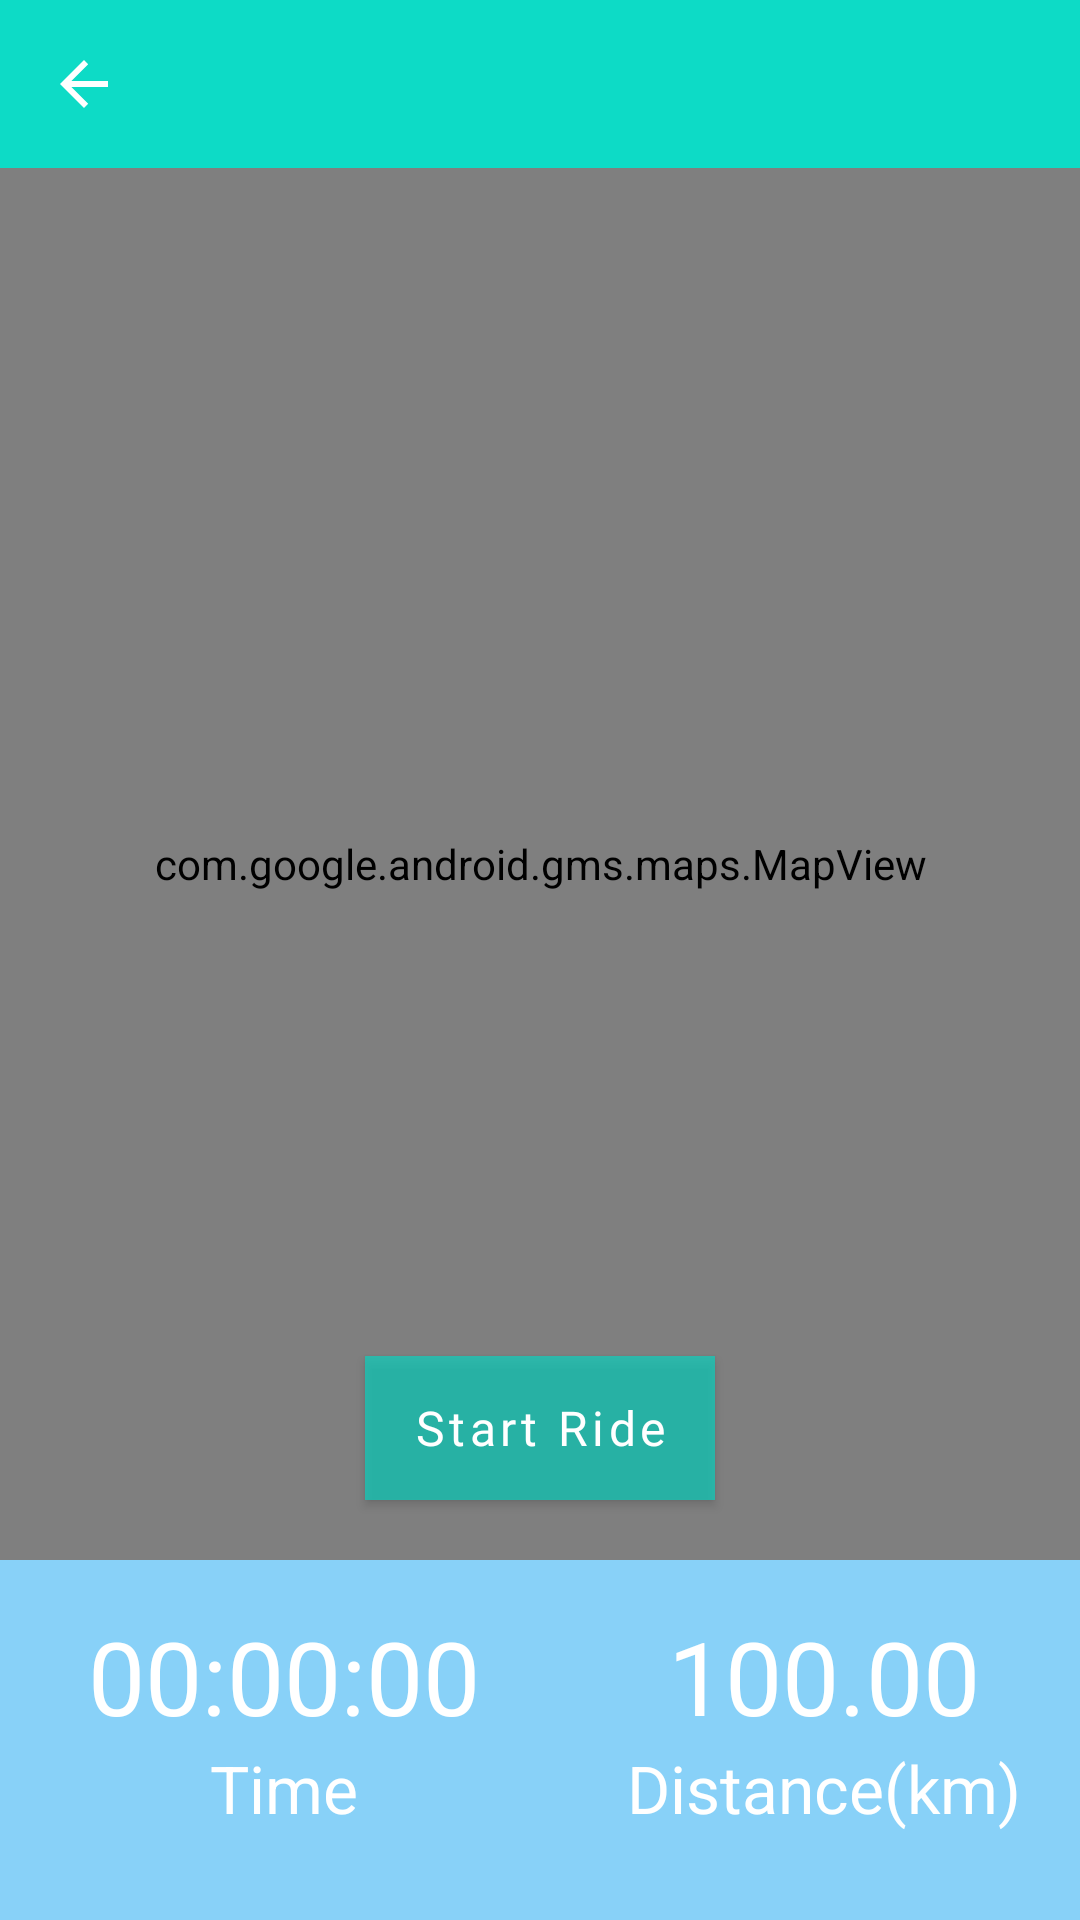

Layout XML and referenced resources for this Android screen:
<!-- AndroidManifest.xml: application theme Theme.MyMapApplication -->
<!-- res/layout/location_activity.xml -->
<?xml version="1.0" encoding="utf-8"?>
<RelativeLayout xmlns:android="http://schemas.android.com/apk/res/android"
    xmlns:app="http://schemas.android.com/apk/res-auto"
    xmlns:tools="http://schemas.android.com/tools"
    android:layout_width="match_parent"
    android:layout_height="match_parent"
    android:fitsSystemWindows="true"
    tools:context=".ui.recordride.RecordRideActivity">
    <com.google.android.material.appbar.AppBarLayout
        android:id="@+id/appbar"
        android:layout_width="match_parent"
        android:layout_height="wrap_content"
        android:theme="@style/AppTheme.AppBarOverlay">

        <androidx.appcompat.widget.Toolbar
            android:id="@+id/toolbar"
            android:layout_width="match_parent"
            android:layout_height="?attr/actionBarSize"
            android:background="?attr/colorPrimary"
            app:navigationIcon="?attr/homeAsUpIndicator"
            app:popupTheme="@style/AppTheme.PopupOverlay"/>
    </com.google.android.material.appbar.AppBarLayout>

    <com.google.android.gms.maps.MapView
        android:id="@+id/mapView"
        android:layout_width="match_parent"
        android:layout_height="fill_parent"
        android:layout_below="@id/appbar"
        android:layout_above="@+id/duration_layout"
        />

    <Button
        android:id="@+id/start_updates_button"
        android:layout_width="wrap_content"
        android:layout_height="wrap_content"
        android:layout_above="@+id/duration_layout"
        android:layout_centerInParent="true"
        android:layout_marginEnd="10dp"
        android:layout_marginRight="10dp"
        android:layout_marginBottom="20dp"
        android:layout_weight="1"
        android:background="@drawable/button_background"
        android:fontFamily="@font/epilogue_regular"
        android:gravity="center"
        android:onClick="startUpdatesButtonHandler"
        android:text="@string/start_updates"
        android:textAllCaps="false"
        android:textColor="@color/white"
        android:textSize="16dp"
        android:visibility="visible" />

    <Button
        android:id="@+id/stop_updates_button"
        android:layout_width="wrap_content"
        android:layout_height="wrap_content"
        android:layout_above="@+id/duration_layout"
        android:layout_centerInParent="true"
        android:background="@drawable/button_background"
        android:fontFamily="@font/seg_ui_semibold"
        android:textAllCaps="false"
        android:textColor="@color/colorButtonText"
        android:textSize="16dp"
        android:layout_marginEnd="10dp"
        android:layout_marginRight="10dp"
        android:layout_marginBottom="20dp"
        android:layout_weight="1"
        android:gravity="center"
        android:visibility="gone"
        android:onClick="stopUpdatesButtonHandler"
        android:text="@string/stop_updates"/>
    <GridLayout
        android:id="@+id/duration_layout"
        android:layout_width="match_parent"
        android:layout_height="120dp"
        android:layout_alignParentBottom="true"
        android:rowCount="1"
        android:columnCount="2"
        android:background="@color/background">
        <LinearLayout
            android:layout_row="0"
            android:layout_column="0"
            android:layout_rowWeight="1"
            android:layout_columnWeight="1"
            android:layout_width="wrap_content"
            android:layout_height="wrap_content"
            android:orientation="vertical"
            android:paddingBottom="@dimen/activity_vertical_margin"
            android:paddingLeft="@dimen/activity_horizontal_margin"
            android:paddingRight="@dimen/activity_horizontal_margin"
            android:paddingTop="@dimen/activity_vertical_margin"
            app:layout_behavior="@string/appbar_scrolling_view_behavior"
            tools:ignore="DuplicateIds">
            <TextView
                android:id="@+id/total_duration"
                android:layout_width="match_parent"
                android:layout_height="wrap_content"
                android:text="00:00:00"
                android:gravity="center"
                android:layout_marginLeft="@dimen/small_margin"
                android:layout_marginStart="@dimen/small_margin"
                android:textSize="34sp"
                android:textColor="@color/white"
                />
            <TextView
                android:id="@+id/duration"
                android:layout_width="match_parent"
                android:layout_height="wrap_content"
                android:text="Time"
                android:gravity="center"
                android:layout_marginLeft="@dimen/small_margin"
                android:layout_marginStart="@dimen/small_margin"
                android:textSize="@dimen/default_text_size"
                android:textColor="@color/white"
                />
        </LinearLayout>

        <LinearLayout
            android:layout_row="0"
            android:layout_column="1"
            android:layout_rowWeight="1"
            android:layout_columnWeight="1"
            android:layout_width="wrap_content"
            android:layout_height="wrap_content"
            android:orientation="vertical"
            android:paddingBottom="@dimen/activity_vertical_margin"
            android:paddingLeft="@dimen/activity_horizontal_margin"
            android:paddingRight="@dimen/activity_horizontal_margin"
            android:paddingTop="@dimen/activity_vertical_margin"
            app:layout_behavior="@string/appbar_scrolling_view_behavior"
            tools:ignore="DuplicateIds">
            <TextView
                android:id="@+id/total_distance"
                android:layout_width="match_parent"
                android:layout_height="wrap_content"
                android:text="100.00"
                android:gravity="center"
                android:layout_marginLeft="@dimen/small_margin"
                android:layout_marginStart="@dimen/small_margin"
                android:textSize="34sp"
                android:textColor="@color/white"
                />
            <TextView
                android:id="@+id/distance"
                android:layout_width="match_parent"
                android:layout_height="wrap_content"
                android:text="Distance(km)"
                android:gravity="center"
                android:layout_marginLeft="@dimen/small_margin"
                android:layout_marginStart="@dimen/small_margin"
                android:textSize="@dimen/default_text_size"
                android:textColor="@color/white"
                />
        </LinearLayout>
    </GridLayout>

</RelativeLayout>
<!-- resources referenced by this layout -->
<resources>
  <color name="background">#88D1F8</color>
  <color name="colorButtonText">#ffffff</color>
  <color name="white">#FFFFFFFF</color>
  <dimen name="activity_horizontal_margin">8dp</dimen>
  <dimen name="activity_vertical_margin">16dp</dimen>
  <dimen name="default_text_size">22sp</dimen>
  <dimen name="small_margin">10dp</dimen>
  <!-- drawable button_background (drawable) -->
  <?xml version="1.0" encoding="utf-8"?>
  <layer-list xmlns:android="http://schemas.android.com/apk/res/android">
  <item>
      <shape android:shape="rectangle">
          <solid android:color="@color/colorButton"/>
          
      </shape>
  </item>
  </layer-list>
  <string name="start_updates">Start Ride</string>
  <string name="stop_updates">Stop Ride</string>
  <style name="AppTheme.AppBarOverlay" parent="ThemeOverlay.AppCompat.Dark.ActionBar" />
  <style name="AppTheme.PopupOverlay" parent="ThemeOverlay.AppCompat.Light" />
  <style name="Theme.MyMapApplication" parent="Theme.MaterialComponents.DayNight.DarkActionBar">
          
          <item name="colorPrimary">@color/colorButton</item>
          <item name="colorPrimaryVariant">@color/white</item>
          <item name="colorOnPrimary">@color/white</item>
          
          <item name="colorSecondary">@color/teal_200</item>
          <item name="colorSecondaryVariant">@color/teal_700</item>
          <item name="colorOnSecondary">@color/black</item>
          
          <item name="android:statusBarColor">?attr/colorPrimaryVariant</item>
          
          
          <item name="colorPrimaryDark">@color/colorPrimaryDark</item>
          <item name="colorAccent">@color/colorAccent</item>
      </style>
  <color name="colorButton">#CC03DAC5</color>
  <color name="teal_200">#FF03DAC5</color>
  <color name="teal_700">#FF018786</color>
  <color name="black">#FF000000</color>
  <color name="colorPrimaryDark">#00467C</color>
  <color name="colorAccent">#03DAC5</color>
</resources>
